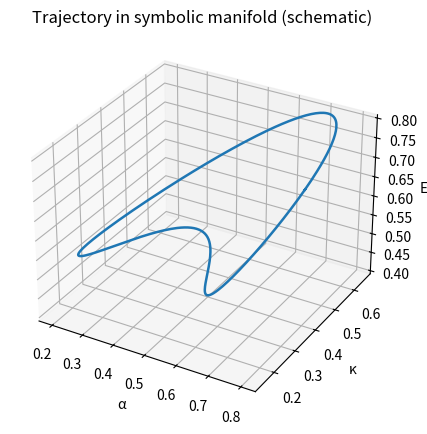

This chart was generated by the following Python code:
#!/usr/bin/env python3
# -*- coding: utf-8 -*-
"""
3D trajectory in (α, κ, E_r) space (Extended Data S4). Headless-safe.
"""
from pathlib import Path
import numpy as np
import matplotlib.pyplot as plt
from mpl_toolkits.mplot3d import Axes3D  # noqa

def main():
    outdir = Path("figs"); outdir.mkdir(parents=True, exist_ok=True)
    t = np.linspace(0, 2*np.pi, 300)
    a = 0.5 + 0.3*np.cos(t)
    k = 0.4 + 0.25*np.sin(2*t)
    e = 0.6 + 0.2*np.sin(t + np.pi/4)
    fig = plt.figure(figsize=(6,5))
    ax = fig.add_subplot(111, projection="3d")
    ax.plot(a, k, e, lw=1.8)
    ax.set_xlabel("α"); ax.set_ylabel("κ"); ax.set_zlabel("E_r")
    ax.set_title("Trajectory in symbolic manifold (schematic)")
    for ext in ("png","pdf"):
        fig.savefig(outdir / f"Fig_trajectory_3D.{ext}", bbox_inches="tight", dpi=300)
    plt.close(fig)

if __name__ == "__main__":
    main()
